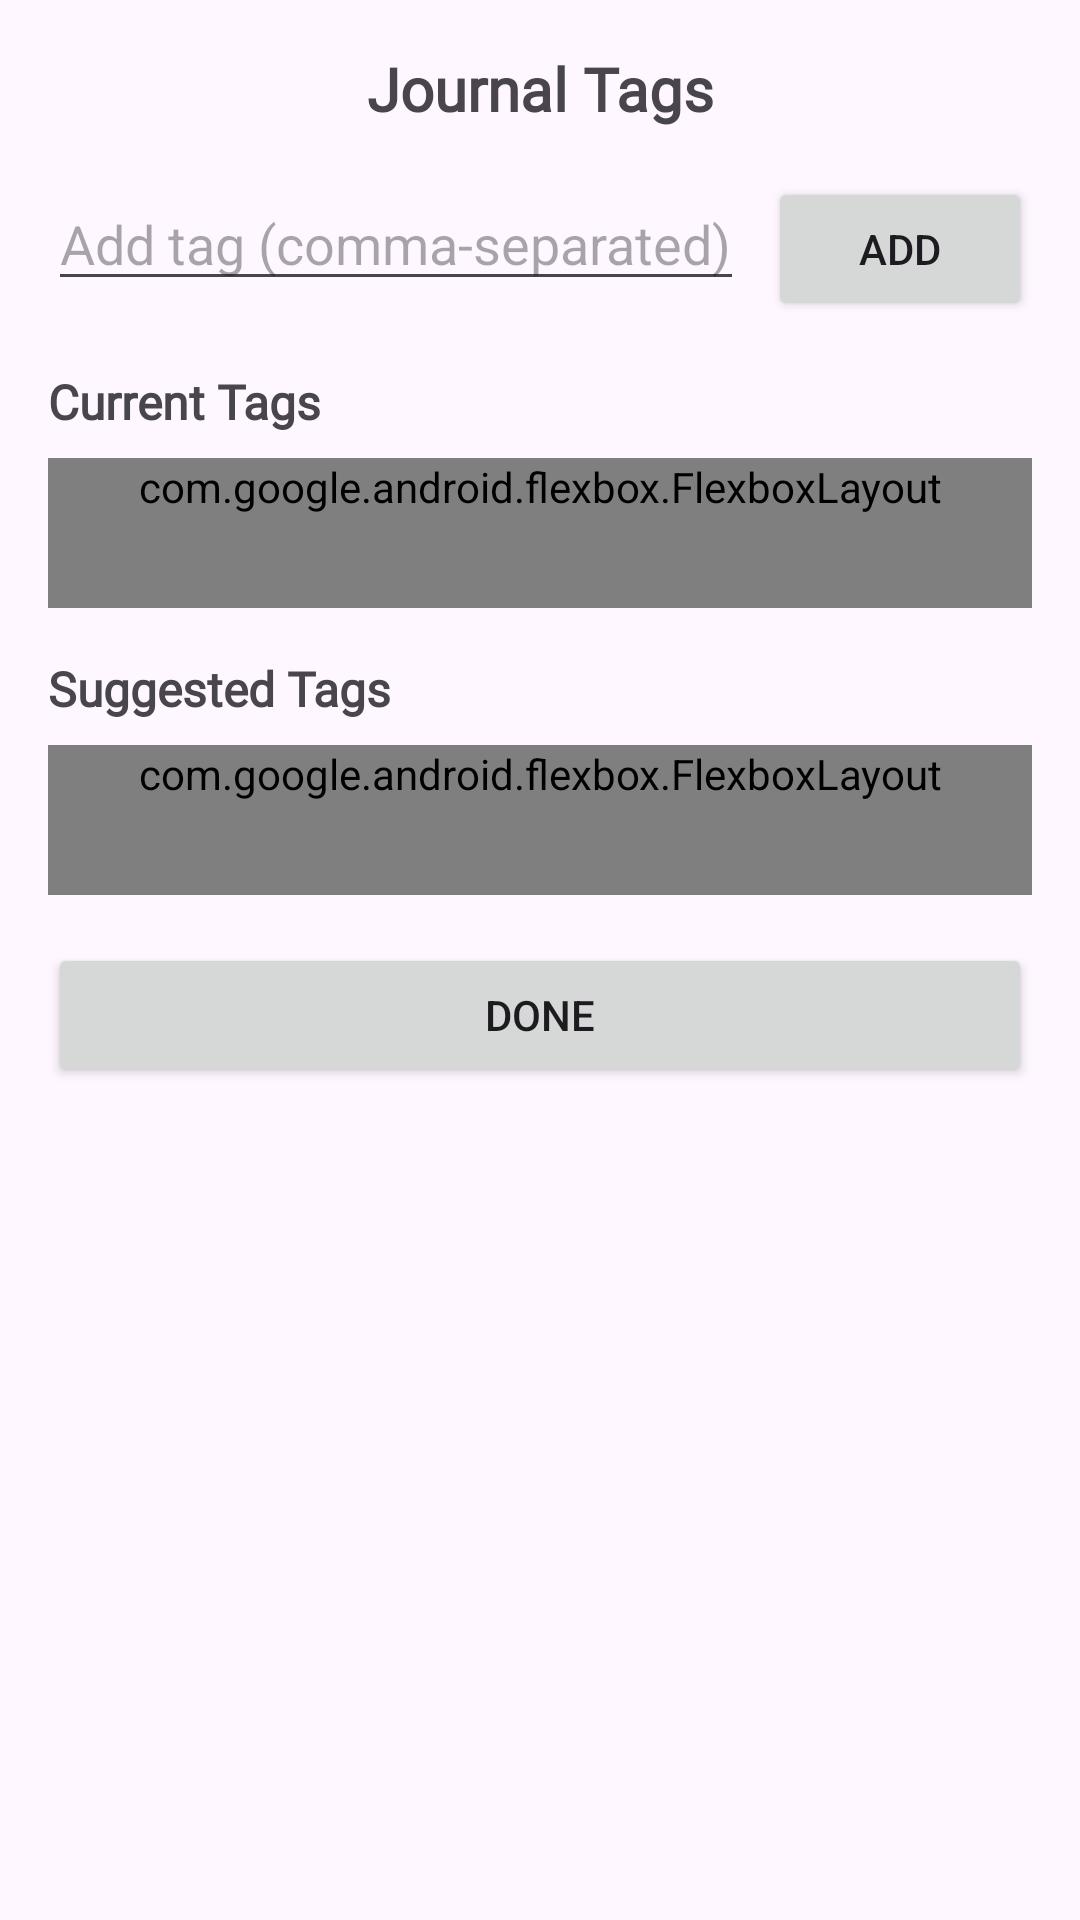

Here is an Android app screen rendered from its layout file. Give the layout XML and the strings, colors and styles it references.
<!-- AndroidManifest.xml: application theme Theme.SUperJournalApp -->
<!-- res/layout/tags_dialog.xml -->
<?xml version="1.0" encoding="utf-8"?>
<LinearLayout xmlns:android="http://schemas.android.com/apk/res/android"
    android:layout_width="match_parent"
    android:layout_height="wrap_content"
    android:orientation="vertical"
    android:padding="16dp">

    <TextView
        android:layout_width="match_parent"
        android:layout_height="wrap_content"
        android:text="Journal Tags"
        android:textSize="20sp"
        android:textStyle="bold"
        android:fontFamily="@font/balsamiqsans_regular"
        android:gravity="center"
        android:layout_marginBottom="16dp" />

    <LinearLayout
        android:layout_width="match_parent"
        android:layout_height="wrap_content"
        android:orientation="horizontal"
        android:layout_marginBottom="16dp">

        <EditText
            android:id="@+id/tag_input"
            android:layout_width="0dp"
            android:layout_height="wrap_content"
            android:layout_weight="1"
            android:hint="Add tag (comma-separated)"
            android:inputType="text"
            android:maxLines="1" />

        <Button
            android:id="@+id/add_tag_button"
            android:layout_width="wrap_content"
            android:layout_height="wrap_content"
            android:text="Add"
            android:layout_marginStart="8dp" />
    </LinearLayout>

    <TextView
        android:layout_width="match_parent"
        android:layout_height="wrap_content"
        android:text="Current Tags"
        android:textSize="16sp"
        android:textStyle="bold"
        android:fontFamily="@font/balsamiqsans_regular"
        android:layout_marginBottom="8dp" />
        
    <com.google.android.flexbox.FlexboxLayout
        android:id="@+id/tags_container"
        android:layout_width="match_parent"
        android:layout_height="wrap_content"
        android:layout_marginBottom="16dp"
        android:minHeight="50dp" />
        
    <TextView
        android:layout_width="match_parent"
        android:layout_height="wrap_content"
        android:text="Suggested Tags"
        android:textSize="16sp"
        android:textStyle="bold"
        android:fontFamily="@font/balsamiqsans_regular"
        android:layout_marginBottom="8dp" />
        
    <com.google.android.flexbox.FlexboxLayout
        android:id="@+id/suggested_tags_container"
        android:layout_width="match_parent"
        android:layout_height="wrap_content"
        android:layout_marginBottom="16dp"
        android:minHeight="50dp" />

    <Button
        android:id="@+id/done_button"
        android:layout_width="match_parent"
        android:layout_height="wrap_content"
        android:text="Done" />

</LinearLayout>
<!-- resources referenced by this layout -->
<resources>
  <style name="Theme.SUperJournalApp" parent="Base.Theme.SUperJournalApp" />
  <style name="Base.Theme.SUperJournalApp" parent="Theme.Material3.DayNight.NoActionBar">
          
          
      </style>
</resources>
